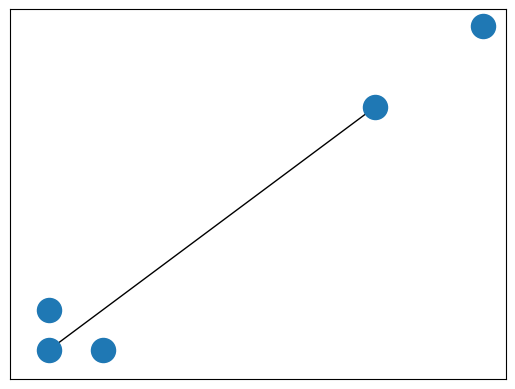

Source code (Python):
from dataclasses import dataclass
import networkx as nx
import matplotlib.pyplot as plt
import numpy as np


@dataclass(frozen=True)
class Point:
    x: float
    y: float
    
    def tpl(this) -> tuple([float, float]):
        return (this.x, this.y)
    
    def d(this, p2) -> float:
        return d(this, p2)
    
    def __str__(this) -> str:
        return "(" + str(this.x) + ", " + str(this.y) + ")"


def d(p1: Point, p2: Point) -> float:
    return np.sqrt((p1.x - p2.x) ** 2 + (p1.y - p2.y) ** 2)


G = nx.Graph()

G.add_node(Point(1, 1), pos=(1, 1))
G.add_node(Point(1, 2), pos=(1, 2))
G.add_node(Point(2, 1), pos=(2, 1))
G.add_node(Point(9, 9), pos=(9, 9))
G.add_node(Point(7, 7), pos=(7, 7))

pos = nx.get_node_attributes(G, 'pos')

G.add_edge(Point(1, 1), Point(7, 7))
print(G.nodes)
# G.add_edge(2, 3)
# G.add_edge(1, 2)

nx.draw_networkx_nodes(G, pos)
nx.draw_networkx_edges(G, pos)
print(list(G.neighbors(Point(9, 9))))
# print(G.nodes[0])
# nx.draw(G, with_labels=True)
plt.show()
